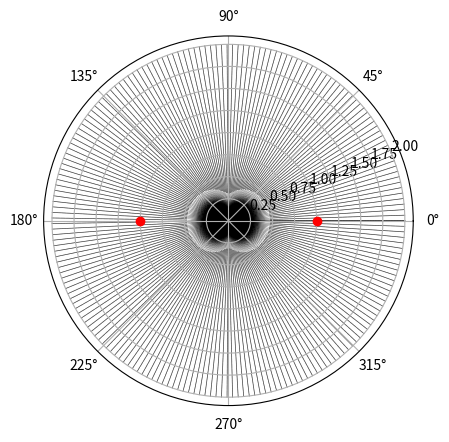

This figure's Python source:
import numpy as np
import matplotlib.pyplot as plt

# Parameters
R = 1 # Assume a value for R; we're using dimensionless units so R = 1 is appropriate

# Define the dimensionless velocities
def Ur(r, theta):
    return (1 - 1/r**2) * np.cos(theta) 

def Utheta(r, theta):
    return -(1 + 1/r**2) * np.sin(theta)

# Determine stagnation points by setting both velocities to zero
def stagnation_points():
    # For Ur = 0:
    r_values = [1, 1]
    theta_values = [0, np.pi]
    
    return r_values, theta_values

# Plotting 
theta = np.linspace(0, 2*np.pi, 200)
r = np.linspace(0.1, 2, 200)
R, Theta = np.meshgrid(r, theta)

U_R = Ur(R, Theta)
U_Theta = Utheta(R, Theta)

fig, ax = plt.subplots(subplot_kw={'projection': 'polar'})
ax.quiver(Theta, R, U_R, R*U_Theta)  # Plotting the velocity vectors

# Stagnation points
r_stag, theta_stag = stagnation_points()
ax.plot(theta_stag, r_stag, 'ro')  # Red dots for stagnation points

# Streamline for r'=1
ax.plot([0, 2*np.pi], [1, 1], 'g--')  # Dashed green line for streamline

plt.show()